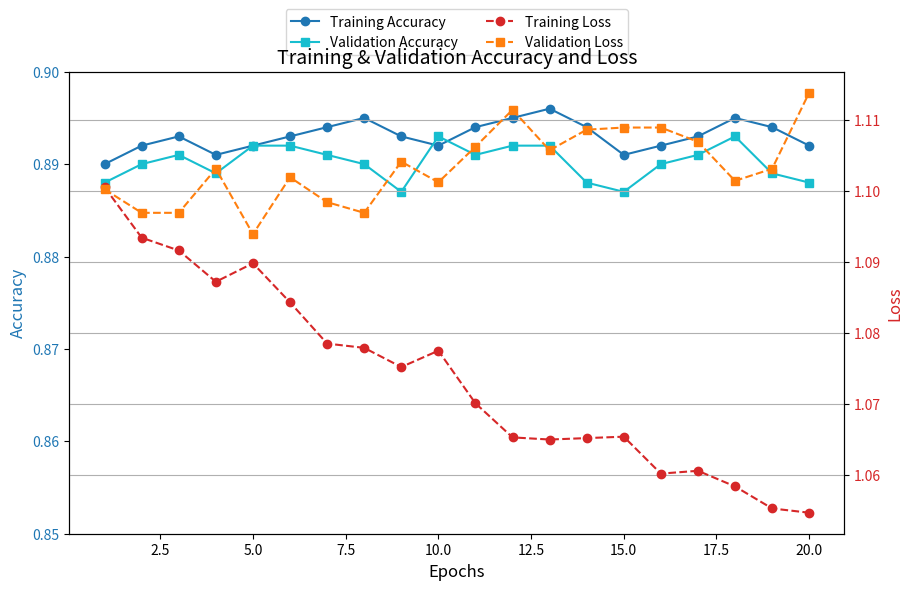

Reproduce this figure in Python.
import matplotlib.pyplot as plt


history = {
    "loss": [1.1005, 1.0934, 1.0916, 1.0872, 1.0898, 1.0843, 1.0785, 1.0779, 1.0752, 1.0775, 
             1.0701, 1.0653, 1.0650, 1.0652, 1.0654, 1.0602, 1.0606, 1.0584, 1.0553, 1.0547],
    "accuracy": [0.89, 0.892, 0.893, 0.891, 0.892, 0.893, 0.894, 0.895, 0.893, 0.892, 
                 0.894, 0.895, 0.896, 0.894, 0.891, 0.892, 0.893, 0.895, 0.894, 0.892],
    "val_loss": [1.1002, 1.0969, 1.0969, 1.1031, 1.0939, 1.1019, 1.0984, 1.0969, 1.1041, 1.1012, 
                 1.1062, 1.1114, 1.1057, 1.1086, 1.1089, 1.1089, 1.1069, 1.1014, 1.1031, 1.1138],
    "val_accuracy": [0.888, 0.890, 0.891, 0.889, 0.892, 0.892, 0.891, 0.890, 0.887, 0.893, 
                     0.891, 0.892, 0.892, 0.888, 0.887, 0.890, 0.891, 0.893, 0.889, 0.888]
}

# Extract metrics
train_acc = history['accuracy']
val_acc = history['val_accuracy']
train_loss = history['loss']
val_loss = history['val_loss']
epochs = range(1, len(train_acc)+1)

# Create figure
fig, ax1 = plt.subplots(figsize=(10,6))

# Plot Accuracy
ax1.set_xlabel('Epochs', fontsize=12)
ax1.set_ylabel('Accuracy', color='tab:blue', fontsize=12)
ax1.plot(epochs, train_acc, 'o-', color='tab:blue', label='Training Accuracy')
ax1.plot(epochs, val_acc, 's-', color='tab:cyan', label='Validation Accuracy')
ax1.tick_params(axis='y', labelcolor='tab:blue')
ax1.set_ylim([0.85, 0.9])  # Zoom into 85%-90% for better clarity

# Plot Loss on right y-axis
ax2 = ax1.twinx()
ax2.set_ylabel('Loss', color='tab:red', fontsize=12)
ax2.plot(epochs, train_loss, 'o--', color='tab:red', label='Training Loss')
ax2.plot(epochs, val_loss, 's--', color='tab:orange', label='Validation Loss')
ax2.tick_params(axis='y', labelcolor='tab:red')

# Combined legend
lines_1, labels_1 = ax1.get_legend_handles_labels()
lines_2, labels_2 = ax2.get_legend_handles_labels()
ax1.legend(lines_1 + lines_2, labels_1 + labels_2, loc='upper center', bbox_to_anchor=(0.5, 1.15), ncol=2)

plt.title('Training & Validation Accuracy and Loss', fontsize=14)
plt.grid(True)
plt.show()
